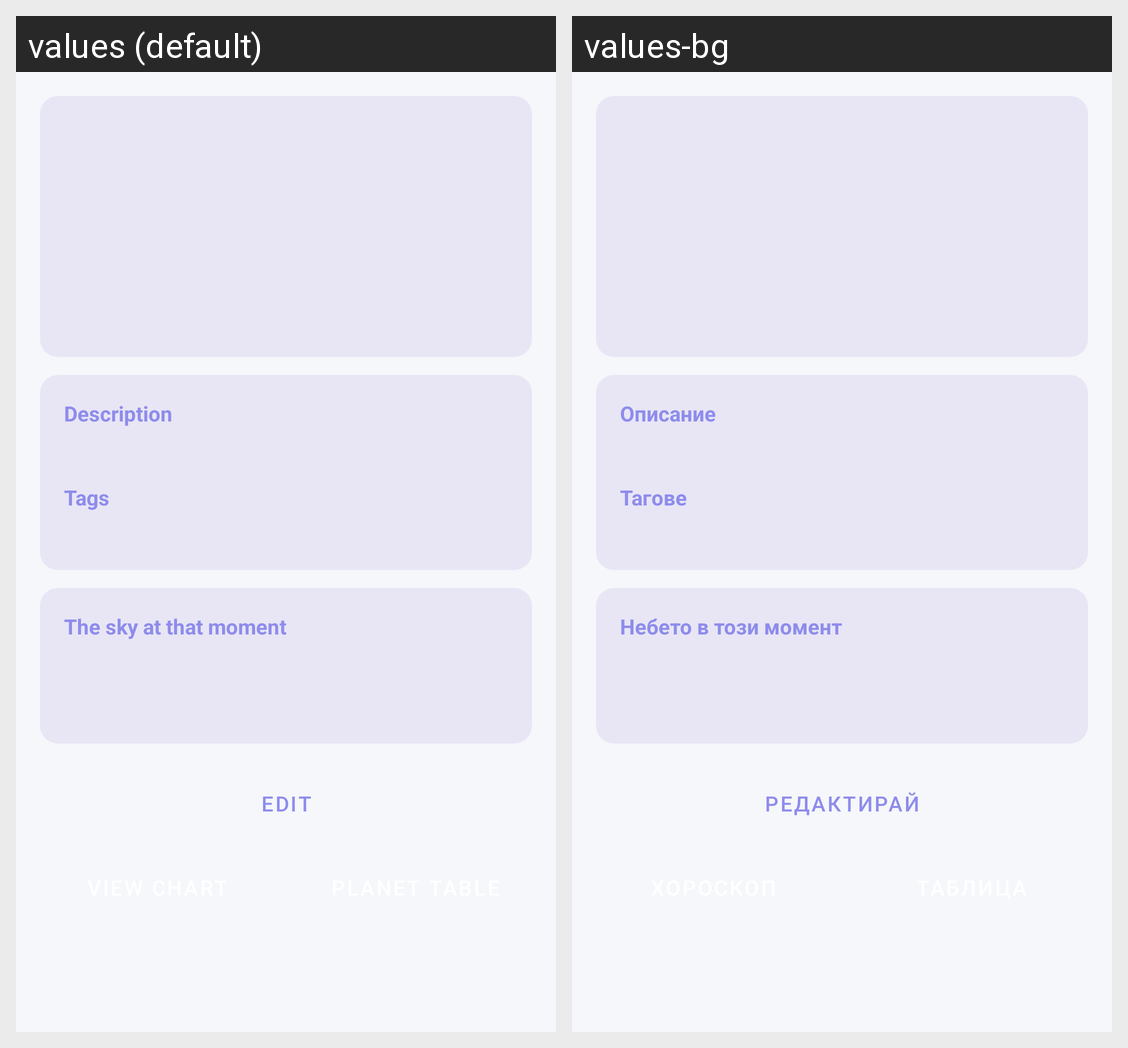

Here is an Android app screen in its default locale and in the app's own translations. Write out the translated-string differences for the strings that appear on this screen.
Android screen res/layout/fragment_event_detail.xml rendered under 2 locales, left to right: values (default), values-bg. Device: Nexus 5 (rendered at 1080×1920; each locale shown at half size, 540×960, under a caption strip naming it); theme Theme.AstroDiary.
Strings drawn on this screen, with the default value and each locale's value (text and hints the layout hard-codes, and strings that could not be matched under every locale, appear in the picture but are not listed):

description
  values: Description
  values-bg: Описание

tags
  values: Tags
  values-bg: Тагове

event_sky_title
  values: The sky at that moment
  values-bg: Небето в този момент

edit_birth_data
  values: Edit
  values-bg: Редактирай
